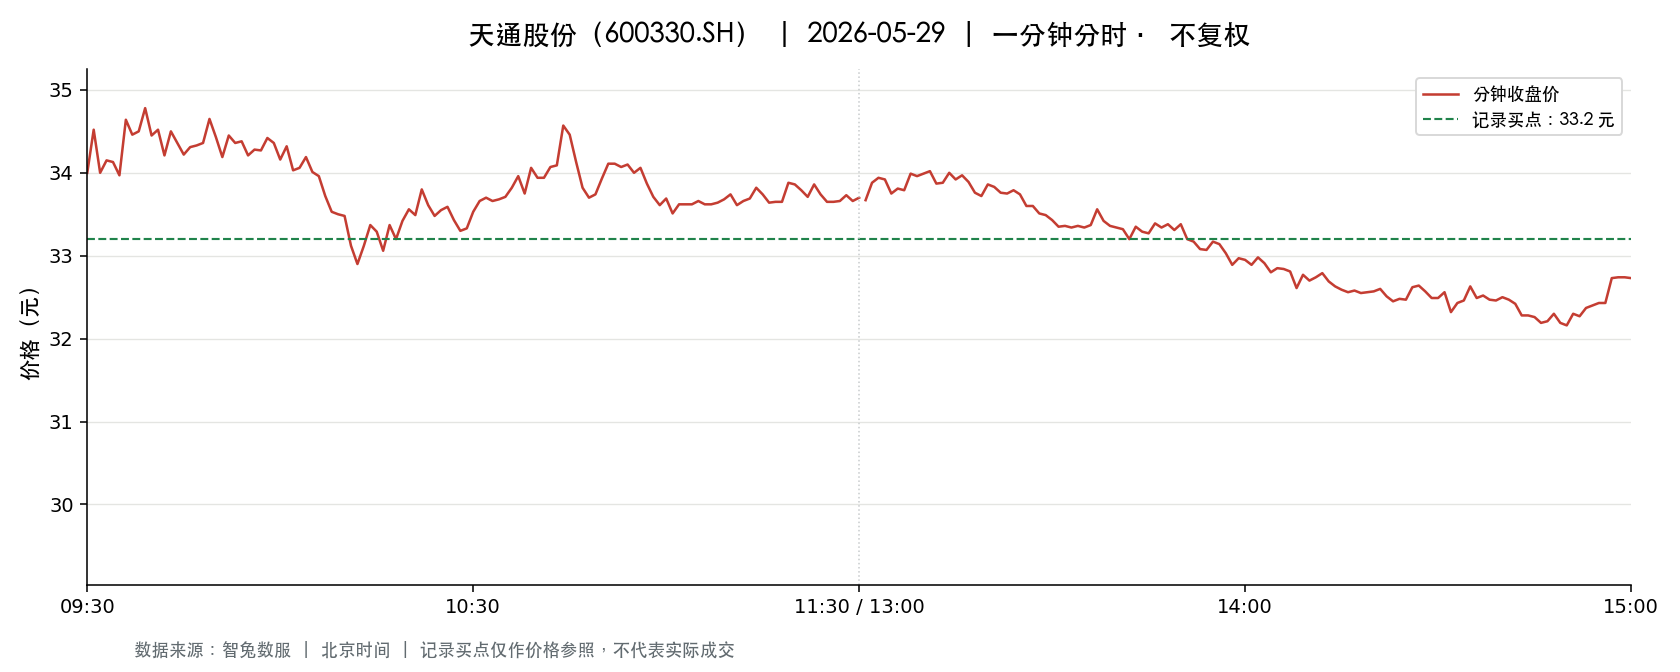

Values plotted in this chart, from the file beside it:
t, o, h, l, c, v, a, pc, sf
2026-05-29 09:30:00, 34.0, 34.0, 34.0, 34.0, 34781, 118255400, 34.33, 0.0
2026-05-29 09:31:00, 34.32, 34.68, 33.78, 34.52, 112522, 386950573, 34.0, 0.0
2026-05-29 09:32:00, 34.66, 34.82, 34.0, 34.0, 54866, 188982138, 34.52, 0.0
2026-05-29 09:33:00, 34.01, 34.32, 34.01, 34.15, 32401, 110523258, 34.0, 0.0
2026-05-29 09:34:00, 34.14, 34.14, 34.0, 34.13, 34726, 118244334, 34.15, 0.0
2026-05-29 09:35:00, 34.13, 34.13, 33.89, 33.97, 33179, 112749917, 34.13, 0.0
2026-05-29 09:36:00, 34.03, 34.7, 34.03, 34.64, 38322, 132262210, 33.97, 0.0
2026-05-29 09:37:00, 34.62, 34.62, 34.29, 34.46, 28851, 99389406, 34.64, 0.0
2026-05-29 09:38:00, 34.39, 34.63, 34.39, 34.5, 25863, 89269442, 34.46, 0.0
2026-05-29 09:39:00, 34.53, 34.79, 34.3, 34.78, 23881, 82369885, 34.5, 0.0
2026-05-29 09:40:00, 34.76, 34.76, 34.42, 34.45, 24846, 86001304, 34.78, 0.0
2026-05-29 09:41:00, 34.46, 34.56, 34.38, 34.52, 19189, 66099749, 34.45, 0.0
2026-05-29 09:42:00, 34.48, 34.5, 34.19, 34.21, 19617, 67421148, 34.52, 0.0
2026-05-29 09:43:00, 34.21, 34.54, 34.21, 34.5, 16982, 58408849, 34.21, 0.0
2026-05-29 09:44:00, 34.49, 34.49, 34.28, 34.36, 11890, 40851343, 34.5, 0.0
2026-05-29 09:45:00, 34.39, 34.43, 34.22, 34.22, 11243, 38607969, 34.36, 0.0
2026-05-29 09:46:00, 34.21, 34.35, 34.2, 34.31, 11386, 39029821, 34.22, 0.0
2026-05-29 09:47:00, 34.3, 34.39, 34.25, 34.33, 20116, 69053551, 34.31, 0.0
2026-05-29 09:48:00, 34.31, 34.39, 34.26, 34.36, 9833, 33758711, 34.33, 0.0
2026-05-29 09:49:00, 34.36, 34.69, 34.36, 34.65, 18151, 62783267, 34.36, 0.0
2026-05-29 09:50:00, 34.7, 34.71, 34.41, 34.43, 24634, 85237260, 34.65, 0.0
2026-05-29 09:51:00, 34.4, 34.4, 34.11, 34.19, 18792, 64344233, 34.43, 0.0
2026-05-29 09:52:00, 34.16, 34.48, 34.16, 34.45, 15106, 51925490, 34.19, 0.0
2026-05-29 09:53:00, 34.43, 34.43, 34.31, 34.36, 10905, 37477731, 34.45, 0.0
2026-05-29 09:54:00, 34.38, 34.39, 34.29, 34.38, 8771, 30141248, 34.36, 0.0
2026-05-29 09:55:00, 34.37, 34.39, 34.21, 34.21, 11228, 38525138, 34.38, 0.0
2026-05-29 09:56:00, 34.21, 34.33, 34.16, 34.28, 8957, 30666223, 34.21, 0.0
2026-05-29 09:57:00, 34.29, 34.29, 34.17, 34.27, 8630, 29534584, 34.28, 0.0
2026-05-29 09:58:00, 34.27, 34.42, 34.18, 34.42, 9909, 33982184, 34.27, 0.0
2026-05-29 09:59:00, 34.45, 34.45, 34.29, 34.36, 10344, 35563085, 34.42, 0.0
2026-05-29 10:00:00, 34.38, 34.38, 34.16, 34.16, 9919, 34010640, 34.36, 0.0
2026-05-29 10:01:00, 34.15, 34.39, 34.1, 34.32, 10081, 34547916, 34.16, 0.0
2026-05-29 10:02:00, 34.3, 34.3, 34.0, 34.03, 20683, 70482771, 34.32, 0.0
2026-05-29 10:03:00, 34.05, 34.11, 34.0, 34.06, 10620, 36151864, 34.03, 0.0
2026-05-29 10:04:00, 34.06, 34.19, 34.06, 34.19, 7823, 26690514, 34.06, 0.0
2026-05-29 10:05:00, 34.15, 34.15, 34.01, 34.01, 8068, 27504653, 34.19, 0.0
2026-05-29 10:06:00, 34.01, 34.08, 33.96, 33.96, 12483, 42462016, 34.01, 0.0
2026-05-29 10:07:00, 33.96, 34.08, 33.69, 33.72, 42561, 144057439, 33.96, 0.0
2026-05-29 10:08:00, 33.71, 33.71, 33.45, 33.53, 40822, 136871335, 33.72, 0.0
2026-05-29 10:09:00, 33.52, 33.52, 33.33, 33.5, 27976, 93475422, 33.53, 0.0
2026-05-29 10:10:00, 33.53, 33.61, 33.48, 33.48, 14463, 48523977, 33.5, 0.0
2026-05-29 10:11:00, 33.4, 33.47, 33.1, 33.12, 20638, 68753085, 33.48, 0.0
2026-05-29 10:12:00, 33.12, 33.12, 32.86, 32.9, 37794, 124823219, 33.12, 0.0
2026-05-29 10:13:00, 32.94, 33.12, 32.5, 33.12, 29145, 95983348, 32.9, 0.0
2026-05-29 10:14:00, 33.12, 33.4, 33.12, 33.37, 19963, 66426859, 33.12, 0.0
2026-05-29 10:15:00, 33.37, 33.37, 33.18, 33.29, 13570, 45117326, 33.37, 0.0
2026-05-29 10:16:00, 33.28, 33.28, 33.06, 33.06, 8910, 29525809, 33.29, 0.0
2026-05-29 10:17:00, 33.08, 33.37, 33.08, 33.37, 9514, 31651756, 33.06, 0.0
2026-05-29 10:18:00, 33.37, 33.39, 33.18, 33.2, 11164, 37166434, 33.37, 0.0
2026-05-29 10:19:00, 33.23, 33.42, 33.23, 33.42, 3202, 10664595, 33.2, 0.0
2026-05-29 10:20:00, 33.43, 33.67, 33.43, 33.56, 12152, 40836486, 33.42, 0.0
2026-05-29 10:21:00, 33.55, 33.56, 33.42, 33.49, 6456, 21631092, 33.56, 0.0
2026-05-29 10:22:00, 33.48, 33.8, 33.48, 33.8, 10364, 34936732, 33.49, 0.0
2026-05-29 10:23:00, 33.75, 33.75, 33.57, 33.61, 5846, 19670084, 33.8, 0.0
2026-05-29 10:24:00, 33.6, 33.6, 33.4, 33.48, 5834, 19522353, 33.61, 0.0
2026-05-29 10:25:00, 33.52, 33.61, 33.5, 33.55, 4542, 15246573, 33.48, 0.0
2026-05-29 10:26:00, 33.51, 33.63, 33.5, 33.59, 6655, 22340603, 33.55, 0.0
2026-05-29 10:27:00, 33.59, 33.59, 33.43, 33.43, 4301, 14404315, 33.59, 0.0
2026-05-29 10:28:00, 33.41, 33.41, 33.3, 33.3, 4998, 16666173, 33.43, 0.0
2026-05-29 10:29:00, 33.26, 33.33, 33.16, 33.33, 4464, 14833301, 33.3, 0.0
... 181 more rows
